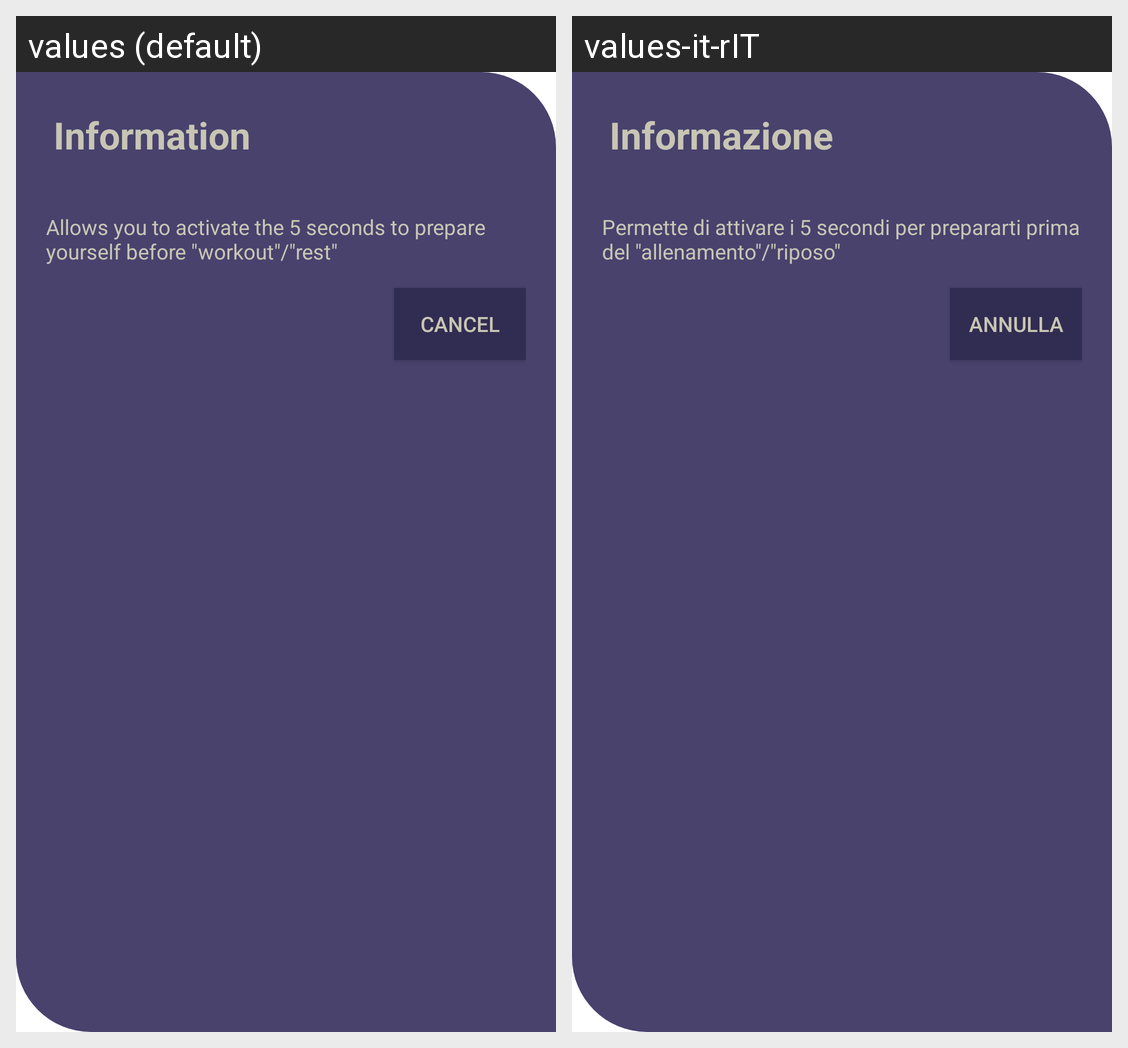

This grid shows one Android layout under two languages. Give, for every string resource on the screen, its name, the default text and each shown locale's text.
Android screen res/layout/alert_info_lap.xml rendered under 2 locales, left to right: values (default), values-it-rIT. Device: Nexus 5 (rendered at 1080×1920; each locale shown at half size, 540×960, under a caption strip naming it); theme Theme.MaterialComponents.DayNight.NoActionBar.
Strings drawn on this screen, with the default value and each locale's value (text and hints the layout hard-codes, and strings that could not be matched under every locale, appear in the picture but are not listed):

title_info_lap
  values: Information
  values-it-rIT: Informazione

text_info_lap
  values: Allows you to activate the 5 seconds to prepare yourself before "workout"/"rest"
  values-it-rIT: Permette di attivare i 5 secondi per prepararti prima del "allenamento"/"riposo"

text_button_cancel
  values: Cancel
  values-it-rIT: Annulla
